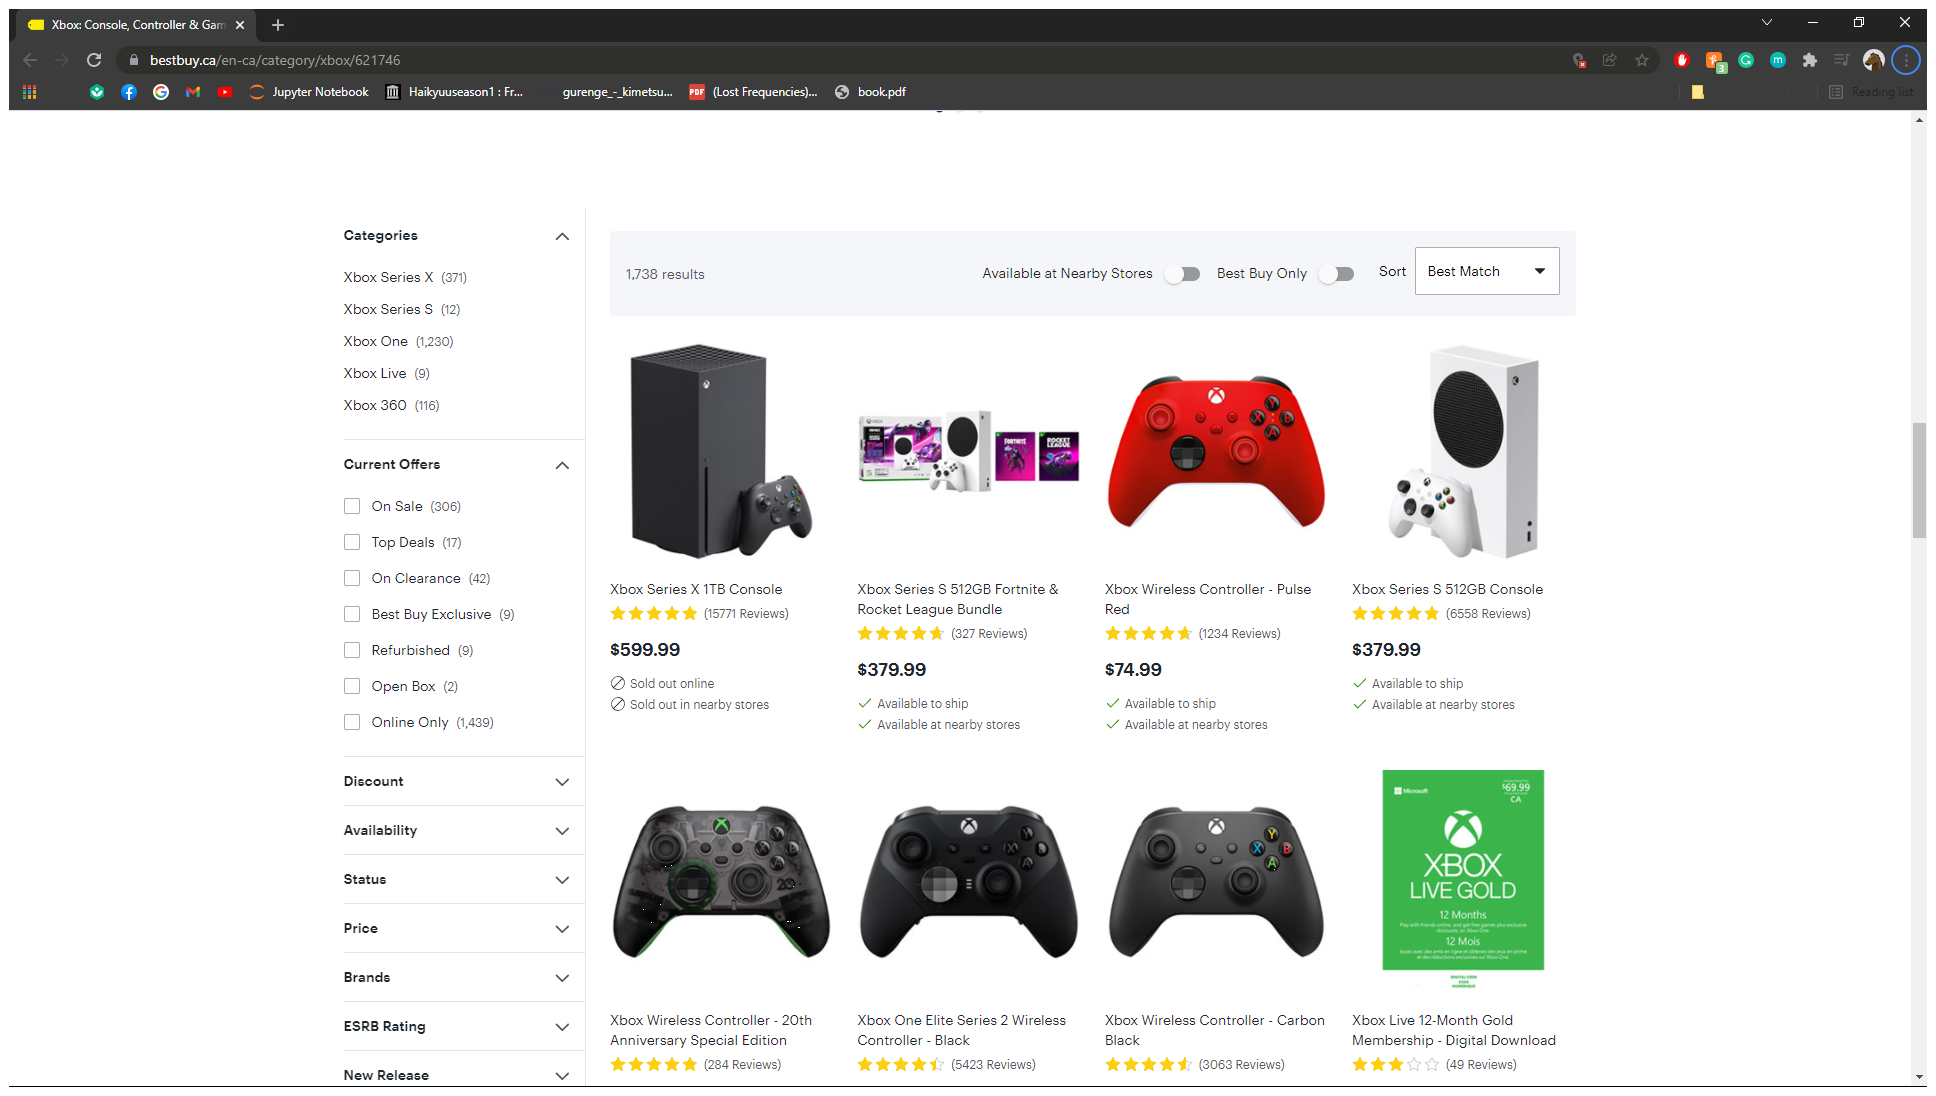
Workflow: Amazon

Step 1: Use Browser Chrome: Xbox: Console, Controller & Games | Best Buy Canada in window 'Xbox: Console, Controller & Games | Best Buy Canada' (chrome.exe)
